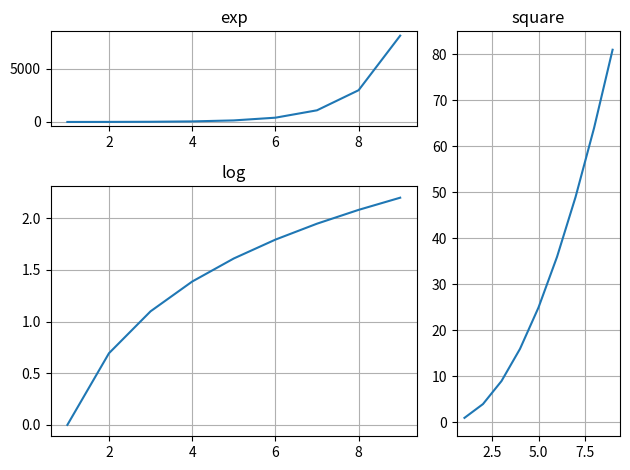

The matplotlib source for this figure:

import matplotlib.pyplot as plt
axis1 = plt.subplot2grid((3, 3), (0, 0), colspan = 2)
axis2 = plt.subplot2grid((3, 3), (0, 2), rowspan = 3)
axis3 = plt.subplot2grid((3, 3), (1, 0), rowspan = 2, colspan = 2)


axis1.grid()
axis2.grid()
axis3.grid()

import numpy as np
x = np.arange(1,10)
axis2.plot(x, x * x)
axis2.set_title('square')
axis1.plot(x, np.exp(x))
axis1.set_title('exp')
axis3.plot(x, np.log(x))
axis3.set_title('log')


plt.tight_layout()

plt.show()